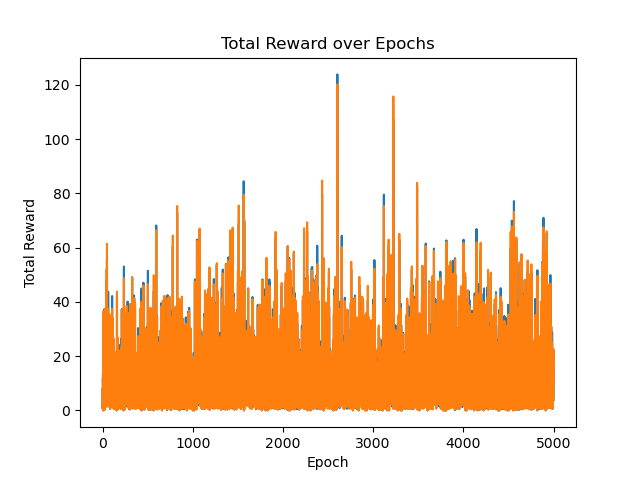

Data behind this chart, as committed beside it:
7.849281447006614343e+00, 7.493121022372525530e+00
6.603979920157546646e-01, 6.813970973824620136e-01
1.839663608569964248e+00, 1.752794831880029935e+00
1.509609148837614434e+00, 1.768413613771612880e+00
1.197177396370044988e+01, 1.326505735080888826e+01
8.806799074330996291e+00, 8.985204145267079667e+00
0.000000000000000000e+00, 0.000000000000000000e+00
3.238239840121682978e+00, 3.450582742366738564e+00
5.966545212611639171e-01, 7.469190596722755648e-01
1.021723671505474762e+01, 1.053735027145138403e+01
1.962345111640657436e+01, 1.722398515795255491e+01
3.343614715551682082e+01, 3.663656375845400248e+01
1.295382235910263269e+01, 1.020522036115057141e+01
2.949821957659196858e+00, 3.004576550547020553e+00
3.638879905737017140e+00, 3.194383896390693867e+00
8.463728213030597303e+00, 7.546474166589089094e+00
1.909865553097009672e+00, 1.982209802447050251e+00
9.864163870363425346e+00, 1.065498445705328301e+01
1.505344054277351162e+01, 1.697790228783293998e+01
5.301441905307288316e+00, 5.765923557259602816e+00
2.373094390368521189e+01, 2.614390191300146782e+01
2.269402598770639301e+01, 2.094215250267691530e+01
3.740564565698222310e+01, 3.510567103037607239e+01
1.059518026083966191e+01, 9.290825631748401037e+00
1.164860880676573229e+00, 1.181264795441555826e+00
2.587170306734831171e-01, 2.180942468979596982e-01
3.056489885049653665e+01, 3.276410830677773589e+01
7.287014964619253021e+00, 5.695804803497463098e+00
5.092067660818306862e+00, 5.790339584883204438e+00
8.051758851874001977e+00, 8.621421028626073735e+00
7.749152953713416281e+00, 7.240790208190099442e+00
2.756708767502485458e+01, 2.525577962312082647e+01
1.874615045859567886e+01, 1.699528164587089663e+01
3.727678722553562096e+01, 3.767941124824233867e+01
1.551689661056013136e+01, 1.508849773427101404e+01
2.352392838861925739e+00, 2.075929876641976257e+00
1.160932610792434616e+01, 1.130169084485328845e+01
6.184503234088472468e+00, 5.707514325344284600e+00
4.629580562772444452e+00, 5.620201841525334530e+00
2.437299899591896235e+01, 2.561383220446204589e+01
1.877318672521502307e+01, 1.966730002760029095e+01
4.161012943086361560e+01, 4.282310569910411857e+01
1.315325915071468899e+01, 1.061599674131196913e+01
1.801247632061634407e+00, 1.280078605024960403e+00
1.033484007261557913e+01, 8.795382531211311417e+00
7.393724226434694735e+00, 7.404039712810400964e+00
4.758739103885289268e+01, 5.214083361227019964e+01
1.113661976068562609e+01, 9.228683742373819499e+00
2.195764457804549430e+00, 2.026146570423359883e+00
5.564644298610687656e+01, 6.144920730214730753e+01
1.866197125992518480e+01, 1.977225161897156269e+01
2.333439225000645934e+00, 1.546123625594891360e+00
8.046679060414062334e+00, 7.969749784646403157e+00
1.979671974521692857e+00, 1.613450554217964905e+00
1.722996513474063907e+00, 1.630751140847453318e+00
6.518200039118321243e+00, 5.864134640219065275e+00
1.187526516061204518e+01, 1.145601529984601541e+01
3.849011040538738548e+00, 4.333450741970708897e+00
4.164947759600204691e+00, 3.149032349810137354e+00
2.859058345076036289e+01, 2.864079209712673801e+01
2.271154701350095451e+00, 3.266209045238502640e+00
... 4,939 more rows
